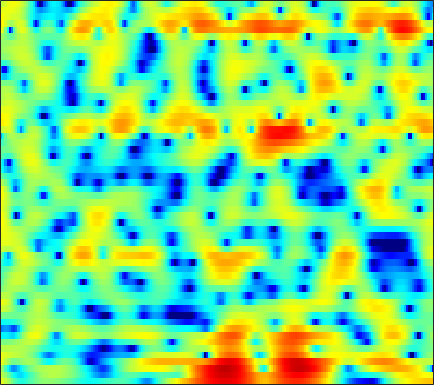

Data behind this chart, as committed beside it:
3.8355, 3.3113, 2.5088, 1.5891, 0.81785, -0.26882, -1.3919, -2.2025, -3.0911, -3.6149, -3.6387, -3.4036, -2.8522, -2.1679, -1.6665, -1.0673, -0.54681, -0.22464, 0.11434, 0.3383, 0.48968, 0.55373, 0.57072, 0.52956
2.538, 1.76, 0.6188, -0.6306, -1.627, -3.005, -4.337, -5.208, -6, -6.168, -5.682, -5.028, -3.991, -2.924, -2.167, -1.261, -0.4778, 0.0336, 0.6019, 1.062, 1.421, 1.626, 1.822, 1.935
1.577, 0.1747, -1.977, -4.438, -6.381, -8.553, -9.14, -8.411, -6.799, -5.193, -3.781, -2.86, -1.805, -0.9217, -0.3684, 0.2648, 0.7648, 1.067, 1.381, 1.612, 1.779, 1.873, 1.961, 2.014
4.358, 3.48, 2.266, 1.104, 0.3798, -0.2596, -0.4667, -0.3663, -0.02628, 0.3977, 0.7974, 1.029, 1.22, 1.228, 1.12, 0.7872, 0.2332, -0.3383, -1.291, -2.436, -3.618, -4.377, -4.875, -4.59
3.918, 3.698, 3.402, 3.114, 2.91, 2.67, 2.449, 2.298, 2.104, 1.9, 1.651, 1.422, 1.034, 0.5181, 0.03039, -0.7774, -1.817, -2.763, -4.29, -6.121, -8.13, -9.458, -10.25, -9.559
2.056, 2.05, 2.027, 2.001, 1.981, 1.953, 1.927, 1.903, 1.858, 1.78, 1.655, 1.523, 1.28, 0.9543, 0.6501, 0.165, -0.4011, -0.8672, -1.548, -2.251, -2.918, -3.347, -3.793, -4.08
-0.226, -0.2011, -0.1534, -0.0624, 0.0425, 0.2364, 0.5075, 0.7615, 1.14, 1.524, 1.882, 2.106, 2.318, 2.405, 2.385, 2.223, 1.901, 1.55, 0.9381, 0.1438, -0.8378, -1.691, -2.961, -4.281
-5.434, -5.178, -5.115, -5.453, -5.885, -6.37, -6.108, -5.141, -3.256, -1.276, 0.4527, 1.526, 2.664, 3.478, 3.889, 4.177, 4.189, 4.023, 3.577, 2.836, 1.749, 0.672, -1.196, -3.701
-10.14, -9.07, -8.532, -8.896, -9.717, -11.32, -12.06, -10.69, -7.52, -4.581, -2.223, -0.8201, 0.6435, 1.733, 2.337, 2.896, 3.197, 3.264, 3.173, 2.908, 2.499, 2.105, 1.509, 0.9053
-4.611, -4.457, -4.28, -4.148, -4.051, -3.856, -3.531, -3.166, -2.522, -1.752, -0.925, -0.3168, 0.4258, 1.054, 1.445, 1.85, 2.13, 2.24, 2.259, 2.147, 1.935, 1.728, 1.411, 1.06
-0.337, -0.3741, -0.4542, -0.5513, -0.6267, -0.7161, -0.768, -0.7648, -0.6821, -0.4945, -0.1943, 0.07844, 0.4916, 0.9187, 1.213, 1.538, 1.761, 1.849, 1.837, 1.667, 1.344, 1.01, 0.4595, -0.1899
2.969, 2.777, 2.411, 1.909, 1.423, 0.6545, -0.2459, -0.9521, -1.803, -2.297, -2.225, -1.789, -0.8823, 0.1201, 0.8129, 1.556, 2.05, 2.253, 2.309, 2.095, 1.568, 0.9627, -0.1645, -1.693
4.196, 3.989, 3.527, 2.806, 2.051, 0.6698, -1.31, -3.401, -7.716, -17.45, -16.41, -9.009, -4.263, -1.5, -0.08854, 1.234, 2.066, 2.426, 2.609, 2.482, 2.044, 1.506, 0.4745, -0.9532
2.017, 2.117, 2.085, 1.84, 1.518, 0.89, 0.06246, -0.6402, -1.551, -2.183, -2.292, -2.018, -1.352, -0.6204, -0.1488, 0.3343, 0.6688, 0.8107, 0.8466, 0.753, 0.569, 0.3732, 0.02576, -0.404
-0.3961, 0.2541, 0.9205, 1.358, 1.554, 1.66, 1.622, 1.53, 1.347, 1.133, 0.9165, 0.7518, 0.5024, 0.2033, -0.06488, -0.5157, -1.04, -1.423, -1.852, -2.106, -2.131, -2.003, -1.686, -1.315
-1.687, -0.6107, 0.5326, 1.402, 1.894, 2.37, 2.668, 2.782, 2.802, 2.67, 2.375, 2.037, 1.4, 0.5122, -0.3434, -1.814, -3.818, -5.73, -8.722, -10.89, -9.592, -7.502, -4.982, -3.089
-2.213, -1.235, -0.152, 0.7387, 1.292, 1.902, 2.359, 2.598, 2.776, 2.782, 2.595, 2.31, 1.73, 0.8721, 0.01471, -1.421, -3.275, -4.964, -7.372, -8.879, -8.162, -6.703, -4.704, -3.065
-2.607, -2.141, -1.573, -0.9987, -0.5213, 0.1696, 0.8618, 1.337, 1.857, 2.201, 2.334, 2.292, 2.068, 1.631, 1.173, 0.4667, -0.305, -0.8977, -1.602, -2.075, -2.302, -2.315, -2.177, -1.929
-2.721, -3.625, -4.947, -5.545, -4.909, -3.032, -1.001, 0.2907, 1.615, 2.501, 3.006, 3.175, 3.142, 2.9, 2.611, 2.098, 1.543, 1.124, 0.567, 0.03371, -0.4769, -0.8812, -1.494, -2.206
-0.3967, -2.176, -5.52, -8.598, -7.168, -3.144, -0.09472, 1.505, 2.949, 3.785, 4.139, 4.128, 3.779, 3.158, 2.559, 1.635, 0.7367, 0.1981, -0.308, -0.6429, -0.9312, -1.251, -1.958, -3.199
2.907, 2.557, 2.125, 1.931, 2.001, 2.33, 2.783, 3.088, 3.329, 3.299, 2.92, 2.381, 1.29, -0.3703, -2.018, -4.873, -8.528, -10.79, -10.15, -7.603, -5.731, -4.821, -4.176, -4.047
3.765, 3.746, 3.668, 3.575, 3.5, 3.393, 3.25, 3.095, 2.782, 2.299, 1.585, 0.8642, -0.3814, -2.072, -3.655, -6.167, -8.976, -10.42, -10.28, -8.713, -7.224, -6.423, -5.689, -5.241
3.957, 3.949, 3.865, 3.704, 3.543, 3.285, 2.983, 2.726, 2.336, 1.872, 1.321, 0.8314, 0.06047, -0.8015, -1.531, -2.497, -3.395, -3.98, -4.55, -4.972, -5.322, -5.609, -6.077, -6.597
4.212, 4.087, 3.8, 3.401, 3.057, 2.579, 2.133, 1.849, 1.553, 1.343, 1.178, 1.053, 0.8444, 0.5683, 0.3025, -0.1448, -0.6591, -1.11, -1.796, -2.609, -3.619, -4.535, -6.081, -8.148
4.679, 4.325, 3.587, 2.572, 1.657, 0.3364, -0.8375, -1.371, -1.4, -0.8063, 0.002409, 0.5808, 1.197, 1.568, 1.725, 1.722, 1.525, 1.256, 0.7098, -0.03319, -1.024, -1.958, -3.49, -5.458
4.681, 4.126, 2.968, 1.236, -0.5722, -4.075, -10.31, -22.42, -12.23, -5.666, -2.346, -0.7511, 0.6939, 1.597, 2.021, 2.328, 2.367, 2.269, 1.968, 1.516, 0.9232, 0.3898, -0.4171, -1.328
4.007, 3.498, 2.543, 1.282, 0.1705, -1.442, -2.883, -3.522, -3.462, -2.611, -1.526, -0.7686, 0.02287, 0.5917, 0.8229, 0.9483, 0.8928, 0.7502, 0.5088, 0.2196, -0.04592, -0.2217, -0.4374, -0.6335
4.115, 3.629, 2.843, 1.96, 1.276, 0.4348, -0.2294, -0.5601, -0.7527, -0.6976, -0.4986, -0.3227, -0.1488, -0.1497, -0.2758, -0.6808, -1.299, -1.876, -2.647, -3.182, -3.256, -2.986, -2.358, -1.643
4.88, 4.202, 3.134, 1.927, 0.9841, -0.1904, -1.073, -1.412, -1.399, -1.001, -0.4718, -0.1351, 0.1463, 0.06306, -0.221, -1.083, -2.59, -4.316, -7.884, -13.45, -13.36, -8.943, -4.862, -2.321
4.638, 3.707, 2.139, 0.07538, -1.908, -5.431, -10.01, -11.56, -7.918, -4.314, -1.908, -0.6802, 0.361, 0.8515, 0.8649, 0.479, -0.431, -1.4, -2.997, -4.286, -4.241, -3.259, -1.57, -0.04442
2.188, 1.331, -0.06191, -1.742, -3.22, -5.423, -7.349, -7.73, -6.355, -4.155, -2.192, -1.01, 0.1411, 0.9158, 1.231, 1.402, 1.328, 1.177, 0.9354, 0.7669, 0.7392, 0.825, 1.029, 1.259
-0.6648, -1.401, -2.368, -3.207, -3.663, -3.957, -3.856, -3.509, -2.747, -1.781, -0.7599, -0.05462, 0.777, 1.387, 1.734, 1.994, 2.101, 2.075, 1.972, 1.792, 1.59, 1.428, 1.226, 0.9972
-3.311, -4.646, -6.591, -8.062, -8.097, -6.744, -4.831, -3.455, -1.834, -0.4718, 0.6567, 1.348, 2.092, 2.592, 2.849, 3.002, 2.971, 2.824, 2.495, 2.029, 1.488, 1.05, 0.4782, -0.0455
-3.658, -5.56, -9.457, -15.15, -14.76, -8.86, -4.814, -2.682, -0.5561, 1.019, 2.187, 2.86, 3.478, 3.857, 3.96, 3.904, 3.587, 3.2, 2.452, 1.466, 0.228, -0.8226, -2.316, -3.602
-1.3, -1.896, -2.566, -2.875, -2.691, -1.934, -0.8125, 0.08593, 1.217, 2.178, 2.939, 3.366, 3.743, 3.9, 3.851, 3.566, 3.009, 2.403, 1.298, -0.1992, -2.24, -4.267, -8.066, -14.48
-0.775, -0.8223, -0.7148, -0.4608, -0.1795, 0.2855, 0.8246, 1.247, 1.795, 2.286, 2.687, 2.899, 3.079, 3.06, 2.94, 2.568, 1.974, 1.344, 0.2798, -1.086, -2.728, -4.126, -6.136, -7.923
-2.767, -2.118, -1.147, -0.2499, 0.2861, 0.8512, 1.254, 1.493, 1.754, 2.001, 2.23, 2.392, 2.53, 2.561, 2.48, 2.213, 1.72, 1.194, 0.2994, -0.8079, -2.062, -3.045, -4.261, -5.224
-7.471, -3.559, -0.7486, 0.763, 1.367, 1.66, 1.524, 1.25, 0.8629, 0.7037, 0.9461, 1.341, 1.917, 2.413, 2.588, 2.594, 2.274, 1.858, 1.01, -0.131, -1.582, -2.909, -4.972, -7.387
2.267, 2.676, 3.231, 3.411, 3.196, 2.314, 0.6169, -1.389, -5.417, -9.573, -6.367, -3.25, -0.465, 1.072, 1.7, 1.936, 1.692, 1.25, 0.3909, -0.7007, -2.049, -3.263, -5.399, -8.369
5.267, 5.052, 4.715, 4.182, 3.59, 2.448, 0.8105, -0.7408, -3.022, -4.519, -4.032, -2.911, -1.593, -0.8601, -0.7087, -1.065, -1.984, -2.982, -4.535, -5.908, -6.655, -6.734, -6.476, -5.961
4.929, 4.802, 4.548, 4.167, 3.783, 3.147, 2.394, 1.786, 1.018, 0.396, -0.03163, -0.2714, -0.6316, -1.139, -1.75, -2.996, -4.888, -7.011, -11.36, -20.5, -22.03, -14.39, -9.785, -7.163
3.496, 3.684, 3.786, 3.737, 3.607, 3.323, 2.942, 2.611, 2.133, 1.649, 1.159, 0.7643, 0.197, -0.4919, -1.148, -2.2, -3.513, -4.689, -6.346, -7.677, -8.003, -7.562, -6.526, -5.525
1.907, 2.413, 2.834, 3.007, 3.007, 2.859, 2.579, 2.315, 1.913, 1.49, 1.076, 0.7848, 0.4341, 0.06909, -0.214, -0.6205, -1.094, -1.456, -1.92, -2.329, -2.613, -2.718, -2.844, -2.995
1.373, 1.859, 2.251, 2.378, 2.319, 2.058, 1.61, 1.175, 0.5261, -0.1082, -0.5814, -0.7412, -0.708, -0.4371, -0.1462, 0.1958, 0.4538, 0.582, 0.6384, 0.5808, 0.4036, 0.1849, -0.2237, -0.7895
1.562, 1.728, 1.817, 1.738, 1.542, 1.052, 0.2284, -0.6698, -2.304, -4.424, -6.467, -6.854, -5.24, -2.878, -1.355, 0.2313, 1.369, 1.949, 2.437, 2.653, 2.614, 2.412, 1.956, 1.246
-0.0521, -0.2124, -0.3156, -0.3162, -0.3293, -0.5174, -1.07, -1.837, -3.542, -6.348, -10.28, -11.31, -7.31, -3.454, -1.347, 0.6518, 2.01, 2.718, 3.325, 3.602, 3.603, 3.447, 3.012, 2.316
-5.728, -6.899, -6.964, -5.479, -4.18, -2.797, -1.937, -1.609, -1.505, -1.597, -1.598, -1.388, -0.747, 0.1862, 0.9037, 1.773, 2.434, 2.793, 3.081, 3.162, 3.058, 2.878, 2.485, 1.939
-9.937, -14.22, -14.15, -8.642, -5.783, -3.208, -1.518, -0.6385, 0.1979, 0.776, 1.192, 1.452, 1.769, 2.033, 2.175, 2.307, 2.325, 2.246, 2.044, 1.768, 1.443, 1.178, 0.8479, 0.5314
-2.894, -3.159, -2.994, -2.263, -1.509, -0.4393, 0.5223, 1.122, 1.761, 2.224, 2.514, 2.637, 2.674, 2.549, 2.348, 1.929, 1.336, 0.7629, -0.1381, -1.109, -1.99, -2.486, -2.733, -2.572
0.09935, 0.216, 0.4682, 0.8242, 1.148, 1.606, 2.054, 2.359, 2.677, 2.874, 2.942, 2.898, 2.674, 2.251, 1.808, 0.9687, -0.1961, -1.323, -3.268, -5.931, -9.482, -12.2, -12.13, -8.856
0.7334, 0.9755, 1.263, 1.54, 1.751, 2.023, 2.282, 2.456, 2.633, 2.711, 2.665, 2.526, 2.19, 1.677, 1.15, 0.2412, -0.9615, -2.079, -3.941, -6.385, -9.289, -11.25, -11.22, -8.766
0.5885, 0.7697, 0.8792, 0.9501, 1.025, 1.219, 1.498, 1.72, 1.99, 2.159, 2.158, 2.032, 1.719, 1.236, 0.7571, 0.02232, -0.7937, -1.445, -2.346, -3.215, -3.948, -4.249, -4.324, -4.002
1.371, 0.9622, 0.09655, -0.8672, -1.319, -1.135, -0.2101, 0.6161, 1.539, 2.108, 2.286, 2.189, 1.768, 1.087, 0.5033, -0.2563, -0.8474, -1.161, -1.399, -1.446, -1.476, -1.48, -1.516, -1.55
4.294, 3.004, 0.1778, -5.124, -14.92, -9.661, -2.123, 0.6094, 2.682, 3.612, 3.747, 3.393, 2.328, 0.6371, -0.9714, -3.175, -4.337, -3.941, -2.515, -1.179, -0.2111, 0.1394, 0.2712, -0.06353
5.438, 4.637, 3.301, 1.901, 1.19, 1.129, 1.882, 2.544, 3.165, 3.307, 2.861, 2.088, 0.4388, -2.105, -4.793, -10.3, -14.86, -11.05, -6.635, -4.114, -2.647, -2.025, -1.749, -2.111
4.553, 4.336, 3.996, 3.65, 3.443, 3.235, 3.095, 2.977, 2.686, 2.191, 1.391, 0.5686, -0.8228, -2.495, -3.806, -5.408, -6.485, -6.785, -6.615, -6.035, -5.467, -5.045, -4.746, -4.699
3.688, 3.809, 3.931, 4.005, 4.005, 3.936, 3.754, 3.53, 3.083, 2.418, 1.527, 0.7083, -0.6097, -2.153, -3.467, -5.287, -7.08, -8.163, -8.955, -8.81, -7.962, -7.253, -6.397, -5.825
2.064, 2.602, 3.261, 3.795, 4.08, 4.299, 4.31, 4.177, 3.82, 3.223, 2.374, 1.561, 0.2162, -1.506, -3.117, -5.856, -9.758, -14.28, -25.67, -16.5, -10.93, -8.613, -6.655, -5.577
